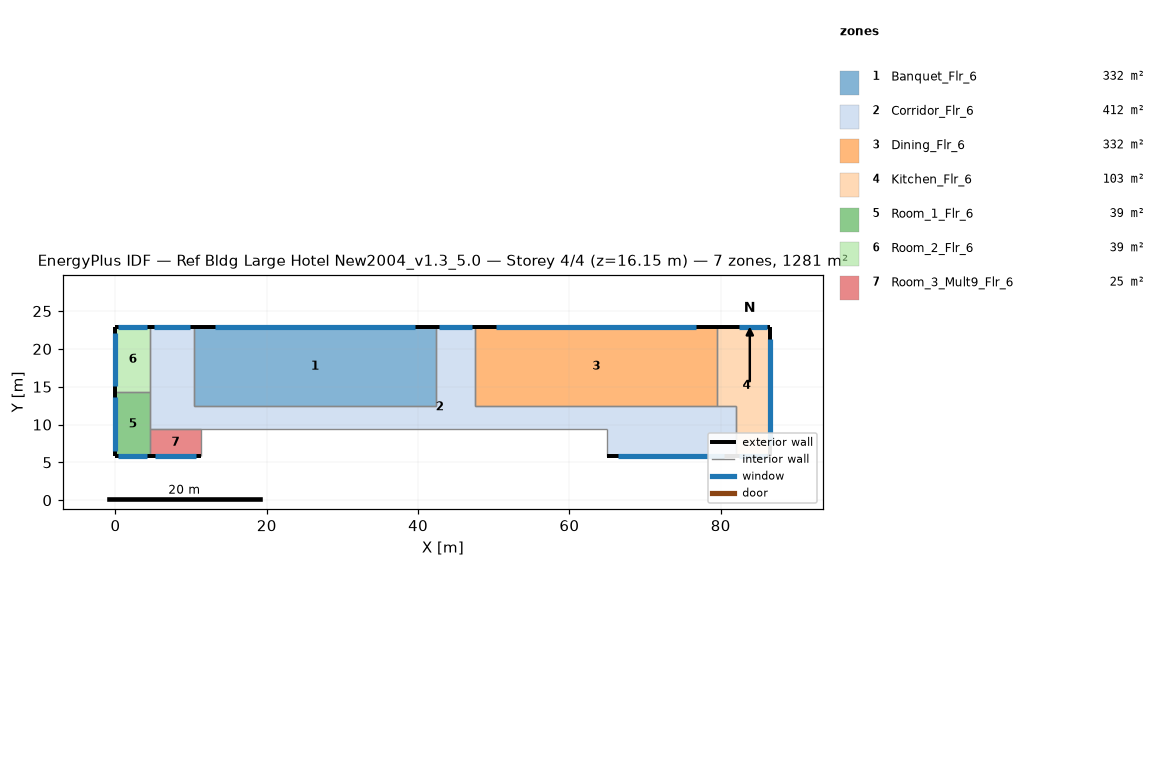
=== STOREY PLAN SPEC (per zone: floor XY polygon, exterior-wall plan segments, windows/doors) ===
zone 1: Banquet_Flr_6  (331.7 m²)
  floor: (42.37, 22.86) (42.37, 12.50) (10.36, 12.50) (10.36, 22.86)
  exterior wall: (42.37, 22.86) – (10.36, 22.86)  [32.0 m]
    window: (39.57, 22.86) – (13.16, 22.86)  [32.2 m²]
  interior walls: 3
zone 2: Corridor_Flr_6  (412.1 m²)
  floor: (4.57, 9.45) (4.57, 22.86) (10.36, 22.86) (10.36, 12.50) (42.37, 12.50) (42.37, 22.86) (47.55, 22.86) (47.55, 12.50) (81.99, 12.50) (81.99, 5.79) (64.92, 5.79) (64.92, 9.45)
  exterior wall: (10.36, 22.86) – (4.57, 22.86)  [5.8 m]
    window: (9.86, 22.86) – (5.08, 22.86)  [5.8 m²]
  exterior wall: (47.55, 22.86) – (42.37, 22.86)  [5.2 m]
    window: (47.09, 22.86) – (42.82, 22.86)  [5.2 m²]
  exterior wall: (64.92, 5.79) – (81.99, 5.79)  [17.1 m]
    window: (66.42, 5.79) – (80.50, 5.79)  [17.2 m²]
  interior walls: 9
zone 3: Dining_Flr_6  (331.7 m²)
  floor: (79.55, 22.86) (79.55, 12.50) (47.55, 12.50) (47.55, 22.86)
  exterior wall: (79.55, 22.86) – (47.55, 22.86)  [32.0 m]
    window: (76.75, 22.86) – (50.35, 22.86)  [32.2 m²]
  interior walls: 3
zone 4: Kitchen_Flr_6  (103.3 m²)
  floor: (79.55, 12.50) (79.55, 22.86) (86.56, 22.86) (86.56, 5.79) (81.99, 5.79) (81.99, 12.50)
  exterior wall: (81.99, 5.79) – (86.56, 5.79)  [4.6 m]
    window: (82.39, 5.79) – (86.16, 5.79)  [4.6 m²]
  exterior wall: (86.56, 5.79) – (86.56, 22.86)  [17.1 m]
    window: (86.56, 7.29) – (86.56, 21.37)  [17.2 m²]
  exterior wall: (86.56, 22.86) – (79.55, 22.86)  [7.0 m]
    window: (86.16, 22.86) – (82.39, 22.86)  [4.6 m²]
  interior walls: 3
zone 5: Room_1_Flr_6  (39.0 m²)
  floor: (4.57, 14.33) (4.57, 5.79) (0.00, 5.79) (0.00, 14.33)
  exterior wall: (0.00, 5.79) – (4.57, 5.79)  [4.6 m]
    window: (0.40, 5.79) – (4.17, 5.79)  [4.6 m²]
  exterior wall: (0.00, 14.33) – (0.00, 5.79)  [8.5 m]
    window: (0.00, 13.58) – (0.00, 6.54)  [8.6 m²]
  interior walls: 2
zone 6: Room_2_Flr_6  (39.0 m²)
  floor: (4.57, 22.86) (4.57, 14.33) (0.00, 14.33) (0.00, 22.86)
  exterior wall: (4.57, 22.86) – (0.00, 22.86)  [4.6 m]
    window: (4.17, 22.86) – (0.40, 22.86)  [4.6 m²]
  exterior wall: (0.00, 22.86) – (0.00, 14.33)  [8.5 m]
    window: (0.00, 22.11) – (0.00, 15.07)  [8.6 m²]
  interior walls: 2
zone 7: Room_3_Mult9_Flr_6  (24.5 m²)
  floor: (11.28, 9.45) (11.28, 5.79) (4.57, 5.79) (4.57, 9.45)
  exterior wall: (4.57, 5.79) – (11.28, 5.79)  [6.7 m]
    window: (5.16, 5.79) – (10.69, 5.79)  [6.7 m²]
  interior walls: 3

=== DERIVED (storey summary) ===
Building: Ref Bldg Large Hotel New2004_v1.3_5.0
Storey: 4 of 4  (floor level z = 16.15 m)
Storey gross floor area: 1281.3 m²
Zones on this storey: 7
  - Banquet_Flr_6: floor 331.7 m²; exterior wall 32.0 m (97.5 m²); 1 window(s) 32.2 m²; WWR 33.0%
  - Corridor_Flr_6: floor 412.1 m²; exterior wall 28.0 m (85.5 m²); 3 window(s) 28.2 m²; WWR 33.0%
  - Dining_Flr_6: floor 331.7 m²; exterior wall 32.0 m (97.5 m²); 1 window(s) 32.2 m²; WWR 33.0%
  - Kitchen_Flr_6: floor 103.3 m²; exterior wall 28.7 m (87.3 m²); 3 window(s) 26.4 m²; WWR 30.2%
  - Room_1_Flr_6: floor 39.0 m²; exterior wall 13.1 m (40.0 m²); 2 window(s) 13.2 m²; WWR 33.0%
  - Room_2_Flr_6: floor 39.0 m²; exterior wall 13.1 m (39.9 m²); 2 window(s) 13.2 m²; WWR 33.0%
  - Room_3_Mult9_Flr_6: floor 24.5 m²; exterior wall 6.7 m (20.4 m²); 1 window(s) 6.7 m²; WWR 33.0%
Zone adjacency (shared interzone walls):
  - Banquet_Flr_6 ↔ Corridor_Flr_6
  - Corridor_Flr_6 ↔ Dining_Flr_6
  - Corridor_Flr_6 ↔ Kitchen_Flr_6
  - Dining_Flr_6 ↔ Kitchen_Flr_6
  - Room_1_Flr_6 ↔ Room_2_Flr_6